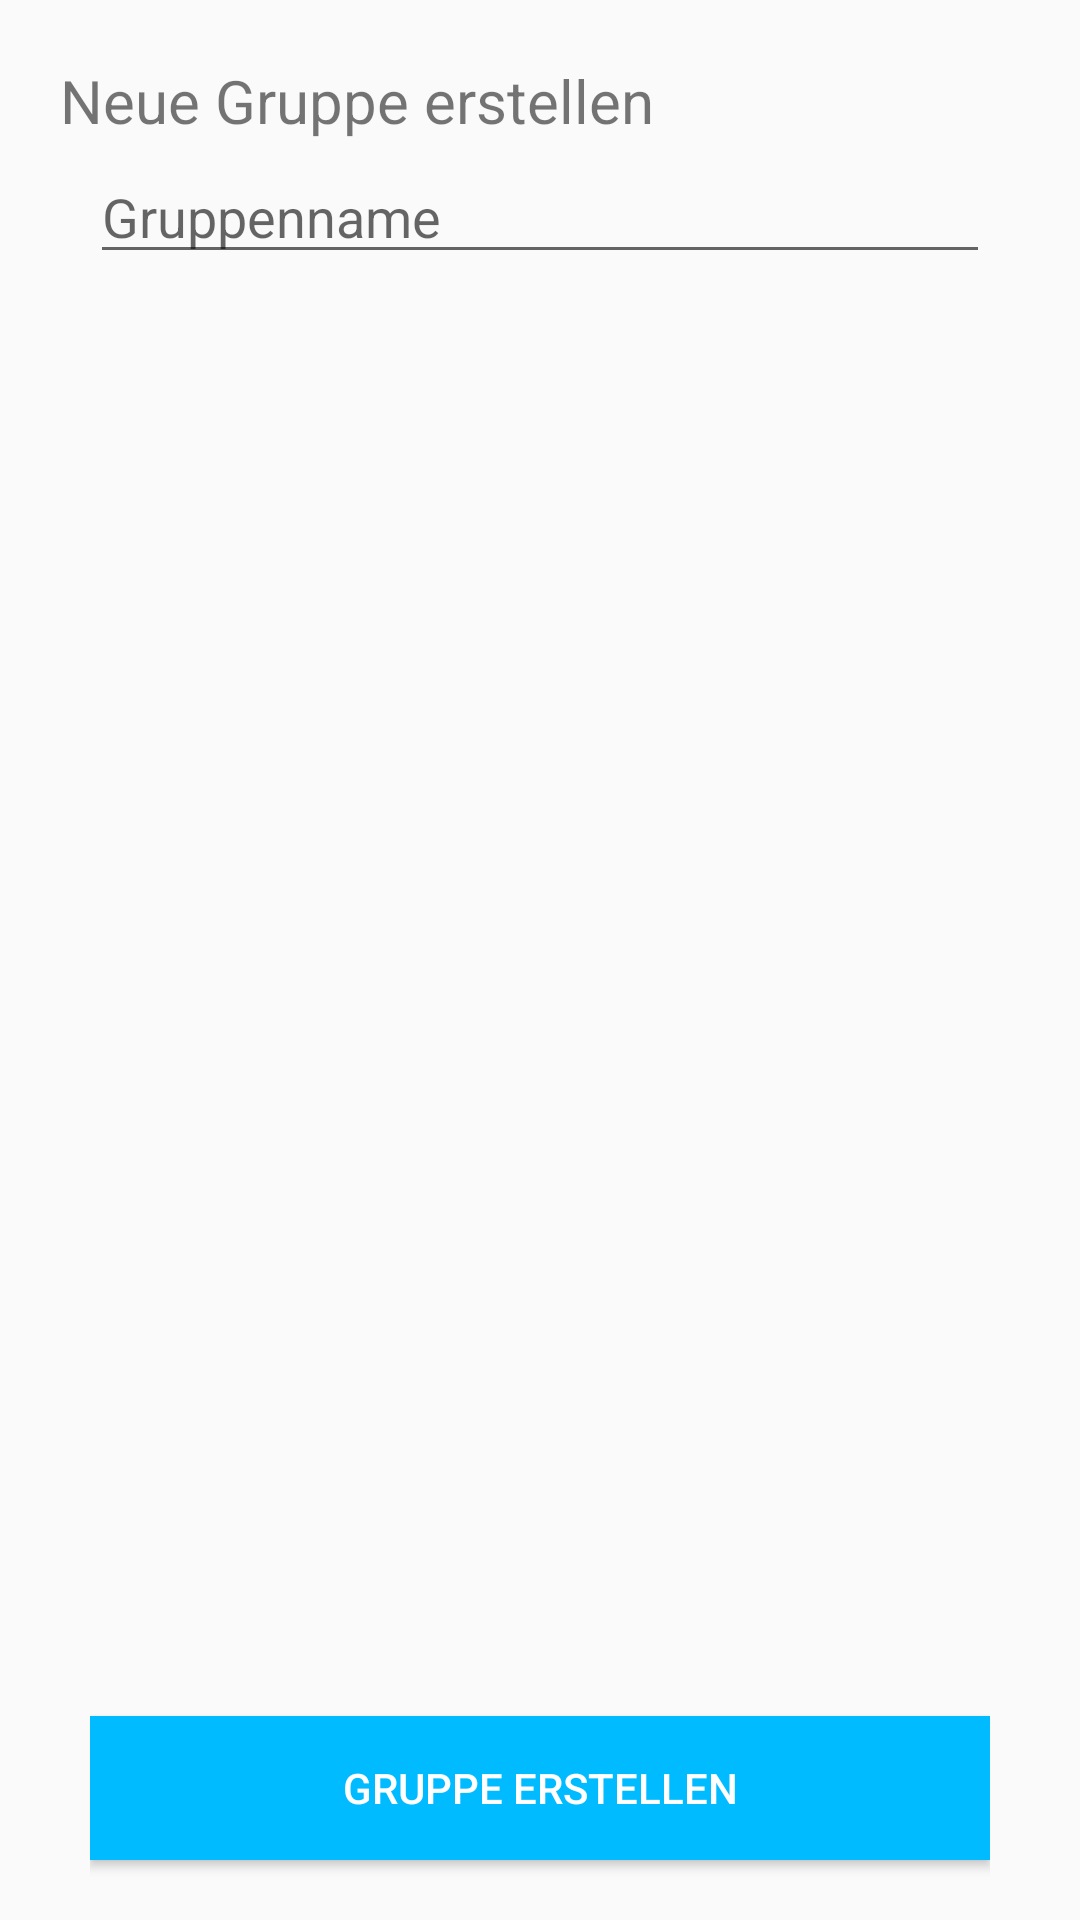

Produce the Android XML layout that renders to this screen, including the resource entries it uses.
<!-- AndroidManifest.xml: application theme AppTheme -->
<!-- res/layout/activity_create_group.xml -->
<?xml version="1.0" encoding="utf-8"?>
<RelativeLayout xmlns:android="http://schemas.android.com/apk/res/android"
    xmlns:app="http://schemas.android.com/apk/res-auto"
    xmlns:tools="http://schemas.android.com/tools"
    android:layout_width="match_parent"
    android:layout_height="match_parent"
    tools:context="com.ksk.daily_agenda.CreateGroup">
    <TextView
        android:layout_width="match_parent"
        android:layout_height="wrap_content"
        android:layout_margin="20dp"
        android:text="@string/createGroup_text"
        android:textSize="20dp"/>
    <LinearLayout
        android:layout_width="match_parent"
        android:layout_height="match_parent"
        android:layout_marginTop="50dp"
        android:layout_marginLeft="30dp"
        android:layout_marginRight="30dp"
        android:orientation="vertical"
        android:weightSum="1">
        <EditText
            android:id="@+id/createGroup_name"
            android:layout_width="match_parent"
            android:layout_height="wrap_content"
            android:hint="@string/createGroup_name"/>
        <LinearLayout
            android:layout_width="match_parent"
            android:layout_height="match_parent"
            android:gravity="bottom">
            <Button
                android:id="@+id/createGroup_finish"
                android:layout_width="match_parent"
                android:layout_height="wrap_content"
                android:background="@color/DAcolor"
                android:textColor="@color/white"
                android:text="@string/create_group"
                android:layout_marginBottom="10dp" />
        </LinearLayout>
    </LinearLayout>
</RelativeLayout>
<!-- resources referenced by this layout -->
<resources>
  <color name="DAcolor">#00BBFF</color>
  <color name="white">#FFFFFF</color>
  <string name="createGroup_name">Gruppenname</string>
  <string name="createGroup_text">Neue Gruppe erstellen</string>
  <string name="create_group">Gruppe erstellen</string>
  <style name="AppTheme" parent="Theme.AppCompat.Light.DarkActionBar">
          
          <item name="colorPrimary">@color/DAcolor</item>
          <item name="colorPrimaryDark">@color/DAcolorDark</item>
          <item name="colorAccent">@color/DAcolorDarker</item>
      </style>
  <color name="DAcolorDark">#0095CC</color>
  <color name="DAcolorDarker">#004E6B</color>
</resources>
